pico-8 play session: no input (idle)

[t = 2 s] idle ~2s (no d-pad/buttons)
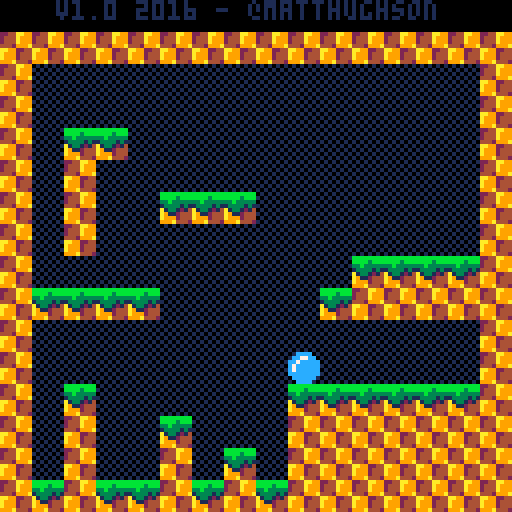

pico-8 cartridge
version 42
__lua__
--   		== platforming engine ==
--     ==in 100 lines of code==
			
--the goal of this cart is to 
--demonstrate a very basic
--platforming engine in under
--100 lines of *code*, while
--still maintaining an organized
--and documented game. 
--
--it isn't meant to be a demo of
--doing as much as possible, in
--as little code as possible.
--the 100 line limit is just 
--meant to encourage people 
--that "hey, you can make a game'
--with very little coding!"
--
--this will hopefully give new 
--users a simple and easy to 
--understand starting point for 
--their own platforming games.
--
--note: collision routine is
--based on mario bros 2 and 
--mckids, where we use collision
--points rather than a box.
--this has some interesting bugs
--but if it was good enough for
--miyamoto, its good enough for
--me!
			
--player
p1=
{
	--position
	x=72,
	y=16,
	--velocity
	dx=0,
	dy=0,
	
	--is the player standing on
	--the ground. used to determine
	--if they can jump.
	isgrounded=false,
	
	--tuning constants

	jumpvel=3.4,
}

--globals
g=
{
	grav=0.2, -- gravity per frame
}

-- called 30 times per second
function _update()

	--remember where we started
	local startx=p1.x
	
	--jump 
	--
	
	--if on the ground and the
	--user presses x,c,or,up...
	if (btnp(2) 			or btnp(4) or btnp(5))
	 and p1.isgrounded then
	 --launch the player upwards
		p1.dy=-p1.jumpvel
	end
	
	--walk
	--
	
	p1.dx=0
	if btn(0) then --left
		p1.dx=-2
	end
	if btn(1) then --right
		p1.dx=2
	end
	
	--move the player left/right
	p1.x+=p1.dx
	
	--hit side walls
	--
	
	--check for walls in the
	--direction we are moving.
	local xoffset=0
	if p1.dx>0 then xoffset=7 end
	
	--look for a wall
	local h=mget((p1.x+xoffset)/8,(p1.y+7)/8)
	if fget(h,0) then
		--they hit a wall so move them
		--back to their original pos.
		--it should really move them to
		--the edge of the wall but this
		--mostly works and is simpler.
		p1.x=startx
	end
	
	--accumulate gravity
	p1.dy+=g.grav
	
	--fall
	p1.y+=p1.dy

	--hit floor
	--
	
	--check bottom center of the
	--player.
	local v=mget((p1.x+4)/8,(p1.y+8)/8)
	
	--assume they are floating 
	--until we determine otherwise
	p1.isgrounded=false
	
	--only check for floors when
	--moving downward
	if p1.dy>=0 then
		--look for a solid tile
		if fget(v,0) then
			--place p1 on top of tile
			p1.y = flr((p1.y)/8)*8
			--halt velocity
			p1.dy = 0
			--allow jumping again
			p1.isgrounded=true
		end
	end
	
	--hit ceiling
	--
	
	--check top center of p1
	v=mget((p1.x+4)/8,(p1.y)/8)
	
	--only check for ceilings when
	--moving up
	if p1.dy<=0 then
		--look for solid tile
		if fget(v,0) then
			--position p1 right below
			--ceiling
			p1.y = flr((p1.y+8)/8)*8
			--halt upward velocity
			p1.dy = 0
		end
	end
end

function _draw()
 cls() --clear the screen
 map(0,0,0,0,128,128) --draw map
	spr(1,p1.x,p1.y) --draw player
	print("v1.0 2016 - @matthughson",14,0,1)
end
__gfx__
0000000000cccc002244aa99bbbbbbbb010101010000000000000000000000000000000000000000000000000000000000000000000000000000000000000000
000000000cc77cc02444a999bbbb3bbb101010100000000000000000000000000000000000000000000000000000000000000000000000000000000000000000
00000000cc7ccccc2444a99933b33333010101010000000000000000000000000000000000000000000000000000000000000000000000000000000000000000
00000000c7cccccc4442999a13333131101010100000000000000000000000000000000000000000000000000000000000000000000000000000000000000000
00000000c7ccccccaa992244a1331214010101010000000000000000000000000000000000000000000000000000000000000000000000000000000000000000
00000000cccccccca9992444a9112444101010100000000000000000000000000000000000000000000000000000000000000000000000000000000000000000
000000000cccccc0a9992444a9992444010101010000000000000000000000000000000000000000000000000000000000000000000000000000000000000000
0000000000cccc00999a4442999a4442101010100000000000000000000000000000000000000000000000000000000000000000000000000000000000000000
__gff__
0000010100010000000000000000000000000000000000000000000000000000000000000000000000000000000000000000000000000000000000000000000000000000000000000000000000000000000000000000000000000000000000000000000000000000000000000000000000000000000000000000000000000000
0000000000000000000000000000000000000000000000000000000000000000000000000000000000000000000000000000000000000000000000000000000000000000000000000000000000000000000000000000000000000000000000000000000000000000000000000000000000000000000000000000000000000000
__map__
0500050505050505050505050505050500000000000000000000000000000000000000000000000000000000000000000000000000000000000000000000000000000000000000000000000000000000000000000000000000000000000000000000000000000000000000000000000000000000000000000000000000000000
0202020202020202020202020202020200000000000000000000000000000000000000000000000000000000000000000000000000000000000000000000000000000000000000000000000000000000000000000000000000000000000000000000000000000000000000000000000000000000000000000000000000000000
0204040404040404040404040404040200000000000000000000000000000000000000000000000000000000000000000000000000000000000000000000000000000000000000000000000000000000000000000000000000000000000000000000000000000000000000000000000000000000000000000000000000000000
0204040404040404040404040404040200000000000000000000000000000000000000000000000000000000000000000000000000000000000000000000000000000000000000000000000000000000000000000000000000000000000000000000000000000000000000000000000000000000000000000000000000000000
0204030304040404040404040404040200000000000000000000000000000000000000000000000000000000000000000000000000000000000000000000000000000000000000000000000000000000000000000000000000000000000000000000000000000000000000000000000000000000000000000000000000000000
0204020404040404040404040404040200000000000000000000000000000000000000000000000000000000000000000000000000000000000000000000000000000000000000000000000000000000000000000000000000000000000000000000000000000000000000000000000000000000000000000000000000000000
0204020404030303040404040404040200000000000000000000000000000000000000000000000000000000000000000000000000000000000000000000000000000000000000000000000000000000000000000000000000000000000000000000000000000000000000000000000000000000000000000000000000000000
0204020404040404040404040404040200000000000000000000000000000000000000000000000000000000000000000000000000000000000000000000000000000000000000000000000000000000000000000000000000000000000000000000000000000000000000000000000000000000000000000000000000000000
0204040404040404040404030303030200000000000000000000000000000000000000000000000000000000000000000000000000000000000000000000000000000000000000000000000000000000000000000000000000000000000000000000000000000000000000000000000000000000000000000000000000000000
0203030303040404040403020202020200000000000000000000000000000000000000000000000000000000000000000000000000000000000000000000000000000000000000000000000000000000000000000000000000000000000000000000000000000000000000000000000000000000000000000000000000000000
0204040404040404040404040404040200000000000000000000000000000000000000000000000000000000000000000000000000000000000000000000000000000000000000000000000000000000000000000000000000000000000000000000000000000000000000000000000000000000000000000000000000000000
0204040404040404040404040404040200000000000000000000000000000000000000000000000000000000000000000000000000000000000000000000000000000000000000000000000000000000000000000000000000000000000000000000000000000000000000000000000000000000000000000000000000000000
0204030404040404040303030303030200000000000000000000000000000000000000000000000000000000000000000000000000000000000000000000000000000000000000000000000000000000000000000000000000000000000000000000000000000000000000000000000000000000000000000000000000000000
0204020404030404040202020202020200000000000000000000000000000000000000000000000000000000000000000000000000000000000000000000000000000000000000000000000000000000000000000000000000000000000000000000000000000000000000000000000000000000000000000000000000000000
0204020404020403040202020202020200000000000000000000000000000000000000000000000000000000000000000000000000000000000000000000000000000000000000000000000000000000000000000000000000000000000000000000000000000000000000000000000000000000000000000000000000000000
0203020303020302030202020202020200000000000000000000000000000000000000000000000000000000000000000000000000000000000000000000000000000000000000000000000000000000000000000000000000000000000000000000000000000000000000000000000000000000000000000000000000000000
